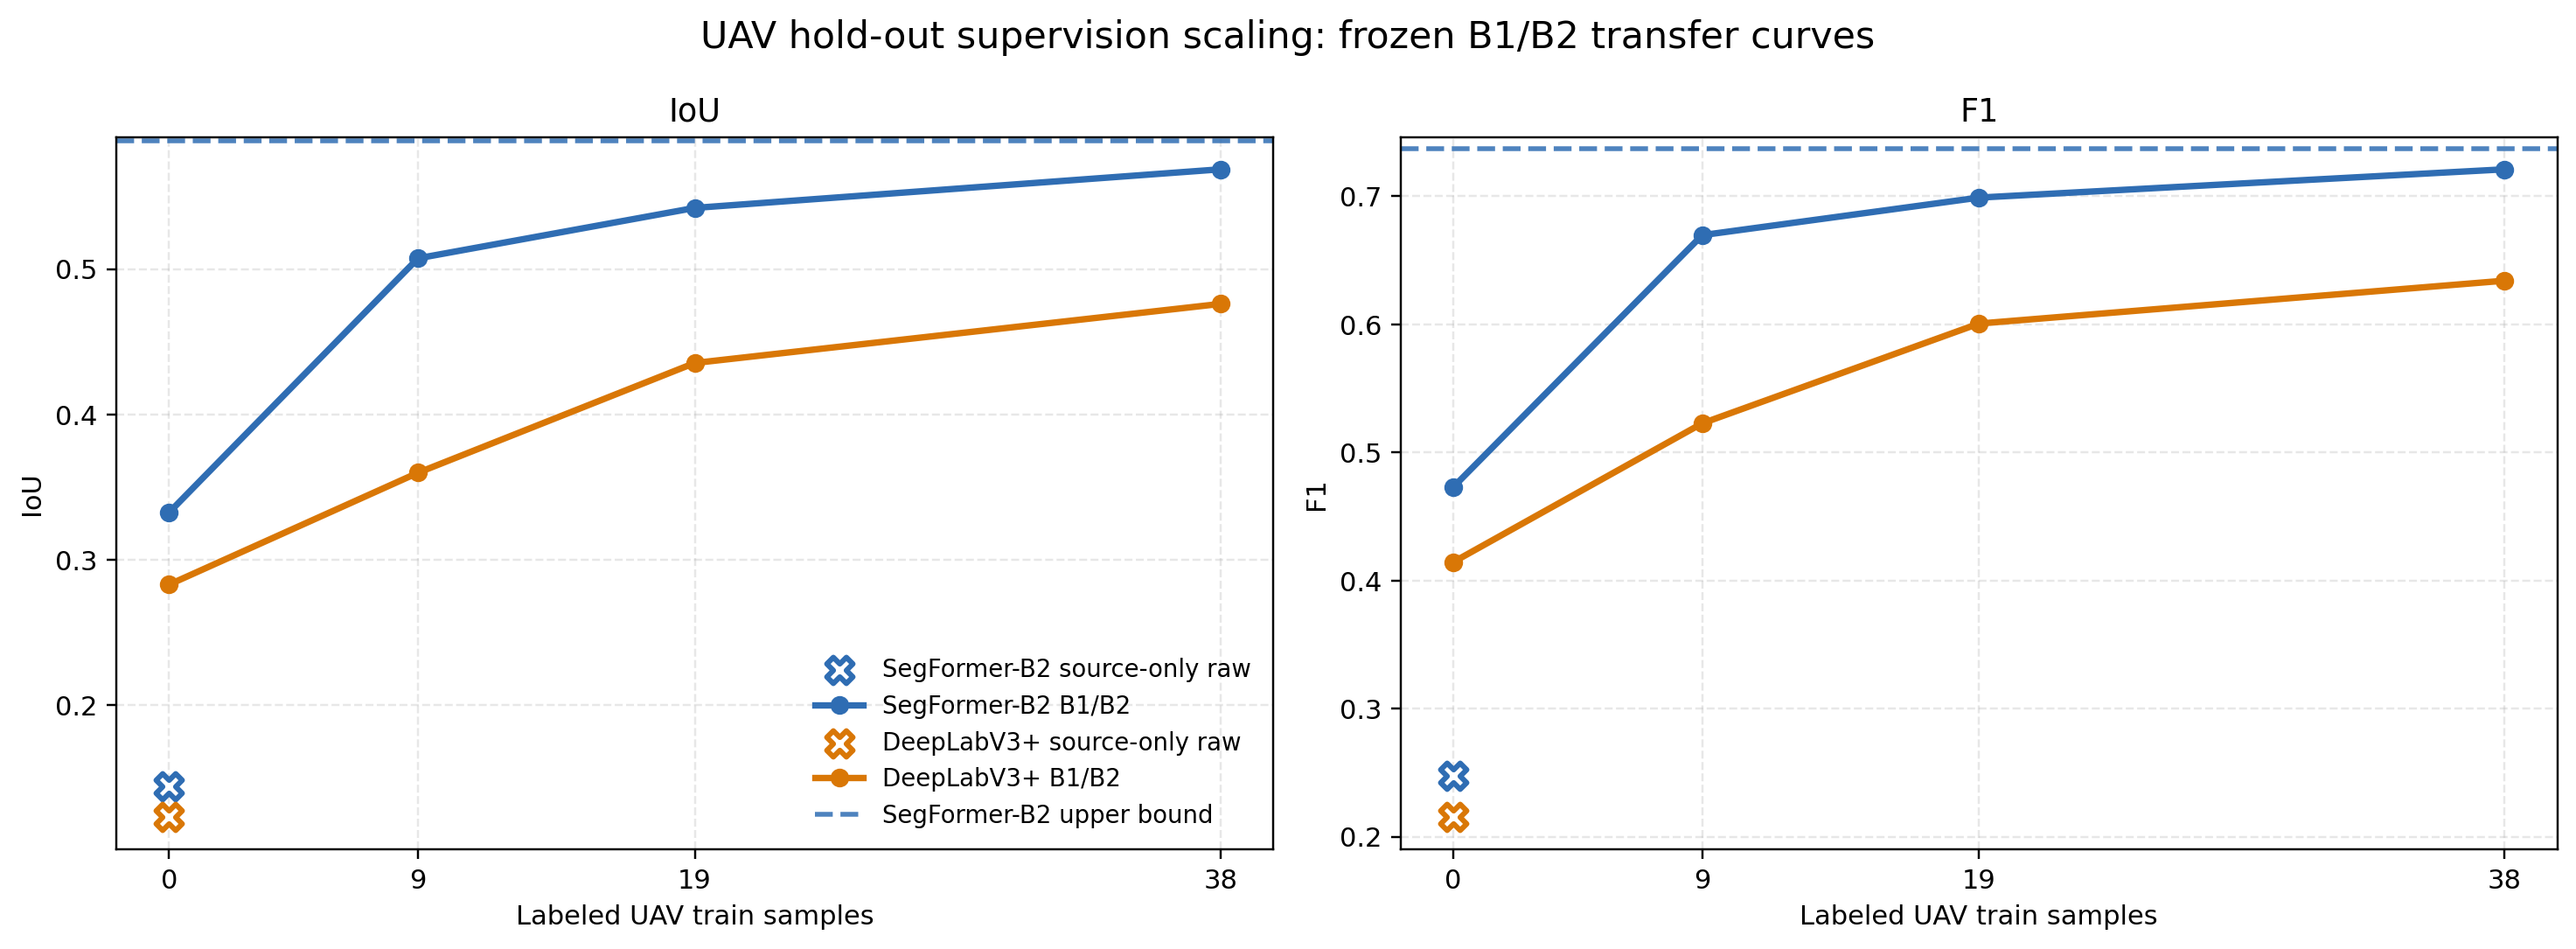

The data file committed next to this chart (first rows):
model, stage, setting, labeled_samples, labeled_samples_count, iou, f1, precision, recall, experiment_name
DeepLabV3+, Source-only, raw, 0, 0, 0.123, 0.2152, 0.1303, 0.6913, deeplabv3plus_plain_360_uav_holdout_raw
SegFormer-B2, Source-only, raw, 0, 0, 0.1442, 0.2476, 0.1495, 0.7727, segformer_uav_holdout_raw_rerun
DeepLabV3+, B1, raw @ 0.5, 0, 0, 0.283, 0.4143, 0.582, 0.3767, deeplabv3plus_b1_holdout_raw_thr050
SegFormer-B2, B1, raw @ 0.7, 0, 0, 0.3325, 0.4727, 0.5374, 0.5133, segformer_b1_holdout_raw_thr070_rerun
DeepLabV3+, B2, fs05_pat12, 9, 9, 0.3599, 0.5226, 0.4967, 0.5998, deeplabv3plus_b2_fs05_seed42_pat12_test
SegFormer-B2, B2, fs05, 9, 9, 0.5074, 0.6695, 0.6232, 0.7277, segformer_b2_b2_fs05_seed42_test_rerun
DeepLabV3+, B2, fs10, 19, 19, 0.4354, 0.6005, 0.5608, 0.662, deeplabv3plus_b2_fs10_seed42_test
SegFormer-B2, B2, fs10, 19, 19, 0.542, 0.6988, 0.6762, 0.7251, segformer_b2_b2_fs10_seed42_test_rerun
DeepLabV3+, B2, fs20, 38, 38, 0.476, 0.634, 0.5903, 0.706, deeplabv3plus_b2_fs20_seed42_test
SegFormer-B2, B2, fs20, 38, 38, 0.5686, 0.7209, 0.6724, 0.7826, segformer_b2_b2_fs20_seed42_test_rerun
SegFormer-B2, Upper bound, full-train, 189, 189, 0.5879, 0.7369, 0.697, 0.783, segformer_b2_uav_indomain_plain_360_test…
